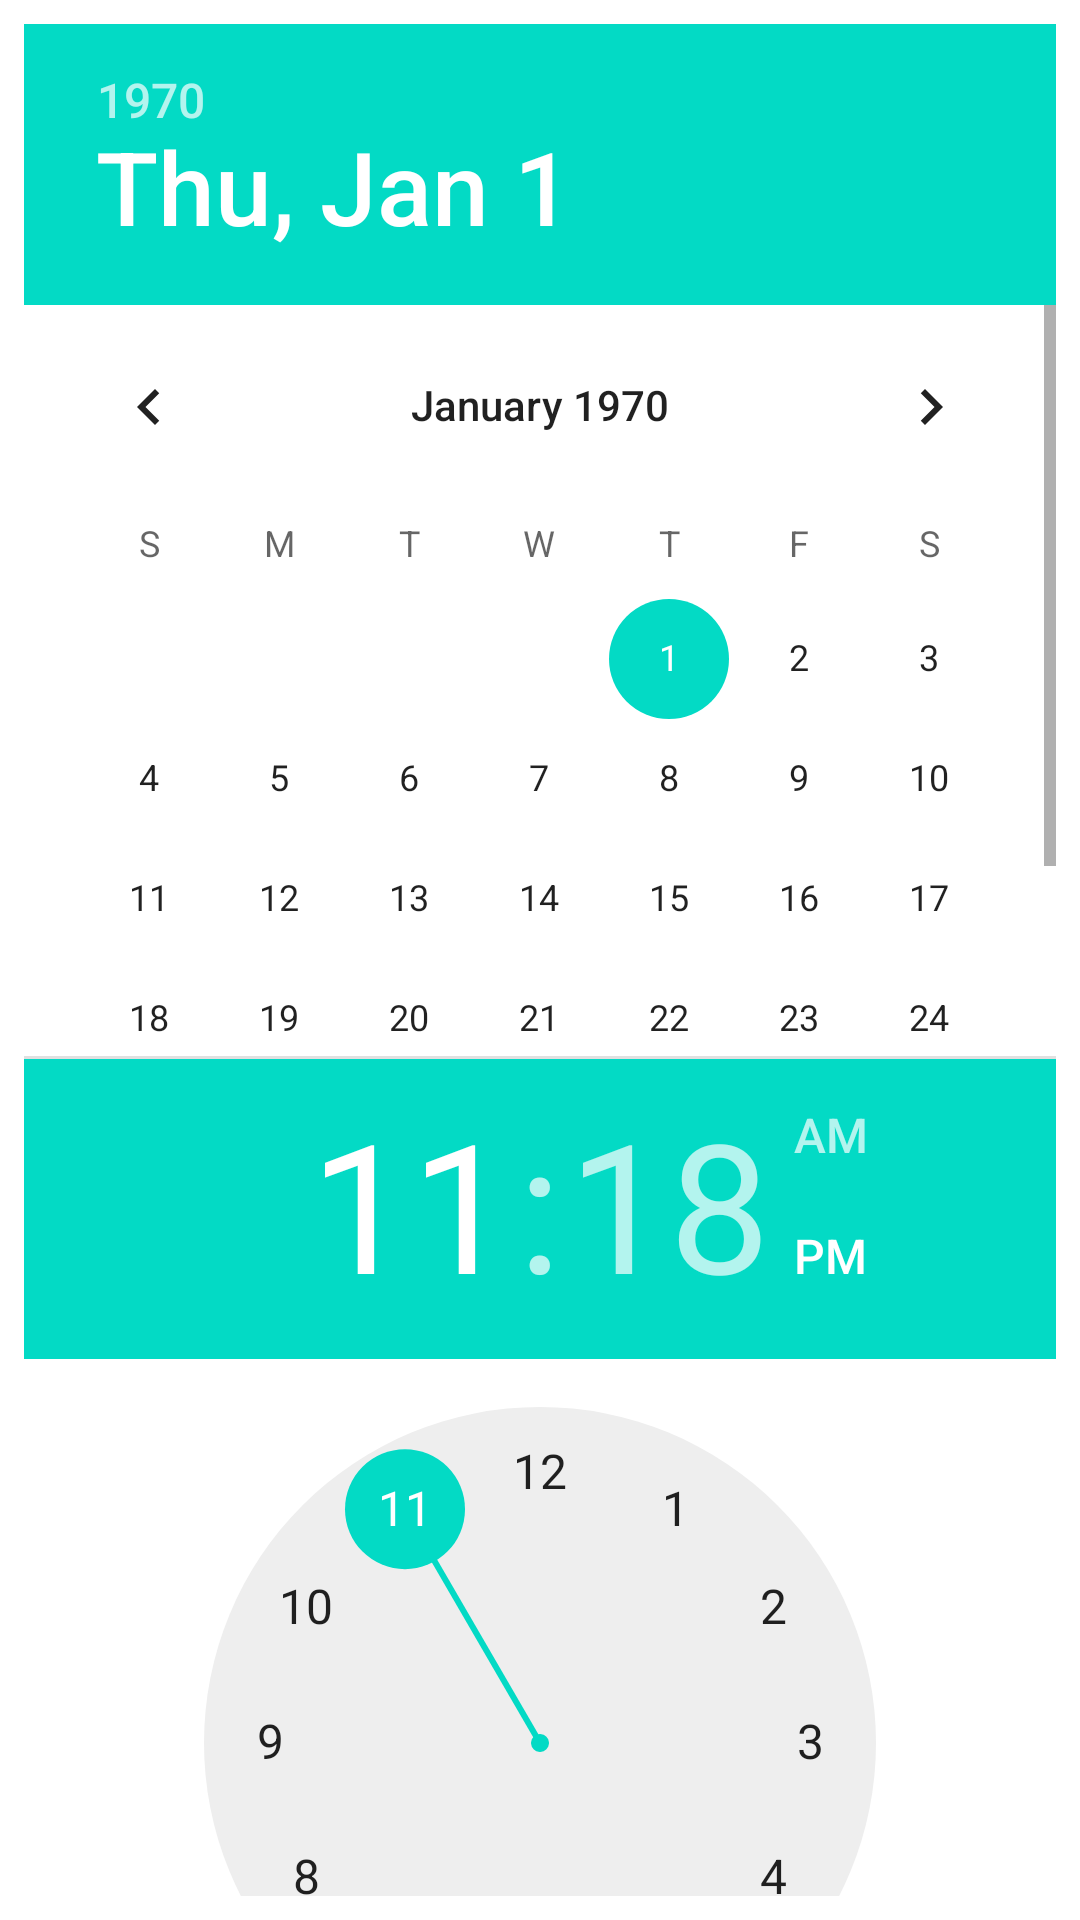

The Android layout XML behind this screen, and the referenced resources:
<!-- AndroidManifest.xml: application theme Theme.OderingFood -->
<!-- res/layout/dialog_pick_day_time.xml -->
<?xml version="1.0" encoding="utf-8"?>
<LinearLayout xmlns:android="http://schemas.android.com/apk/res/android"
    android:layout_width="wrap_content"
    android:layout_height="wrap_content"
    android:orientation="vertical"
    android:padding="8dp">

    <DatePicker
        android:id="@+id/date_picker"
        android:layout_width="match_parent"
        android:layout_height="wrap_content"
        android:layout_weight="4"
        android:calendarViewShown="true"
        android:spinnersShown="false" />

    <TimePicker
        android:id="@+id/time_picker"
        android:layout_width="wrap_content"
        android:layout_height="wrap_content"
        android:layout_weight="4" />

    <Button
        android:id="@+id/date_time_set"
        android:layout_width="match_parent"
        android:layout_height="0dp"
        android:layout_weight="1"
        android:text="Set" />

</LinearLayout>
<!-- resources referenced by this layout -->
<resources>
  <style name="Theme.OderingFood" parent="Theme.MaterialComponents.DayNight.NoActionBar">
          
          <item name="colorPrimary">@color/purple_500</item>
          <item name="colorPrimaryVariant">@color/purple_700</item>
          <item name="colorOnPrimary">@color/white</item>
          
          <item name="colorSecondary">@color/teal_200</item>
          <item name="colorSecondaryVariant">@color/teal_700</item>
          <item name="colorOnSecondary">@color/black</item>
          
          <item name="android:statusBarColor" tools:targetApi="l">?attr/colorPrimaryVariant</item>
          <item name="windowActionBar">false</item>
          <item name="windowNoTitle">true</item>
  
          
      </style>
  <color name="purple_500">#FF6200EE</color>
  <color name="purple_700">#FF3700B3</color>
  <color name="white">#FFFFFFFF</color>
  <color name="teal_200">#FF03DAC5</color>
  <color name="teal_700">#FF018786</color>
  <color name="black">#FF000000</color>
</resources>
